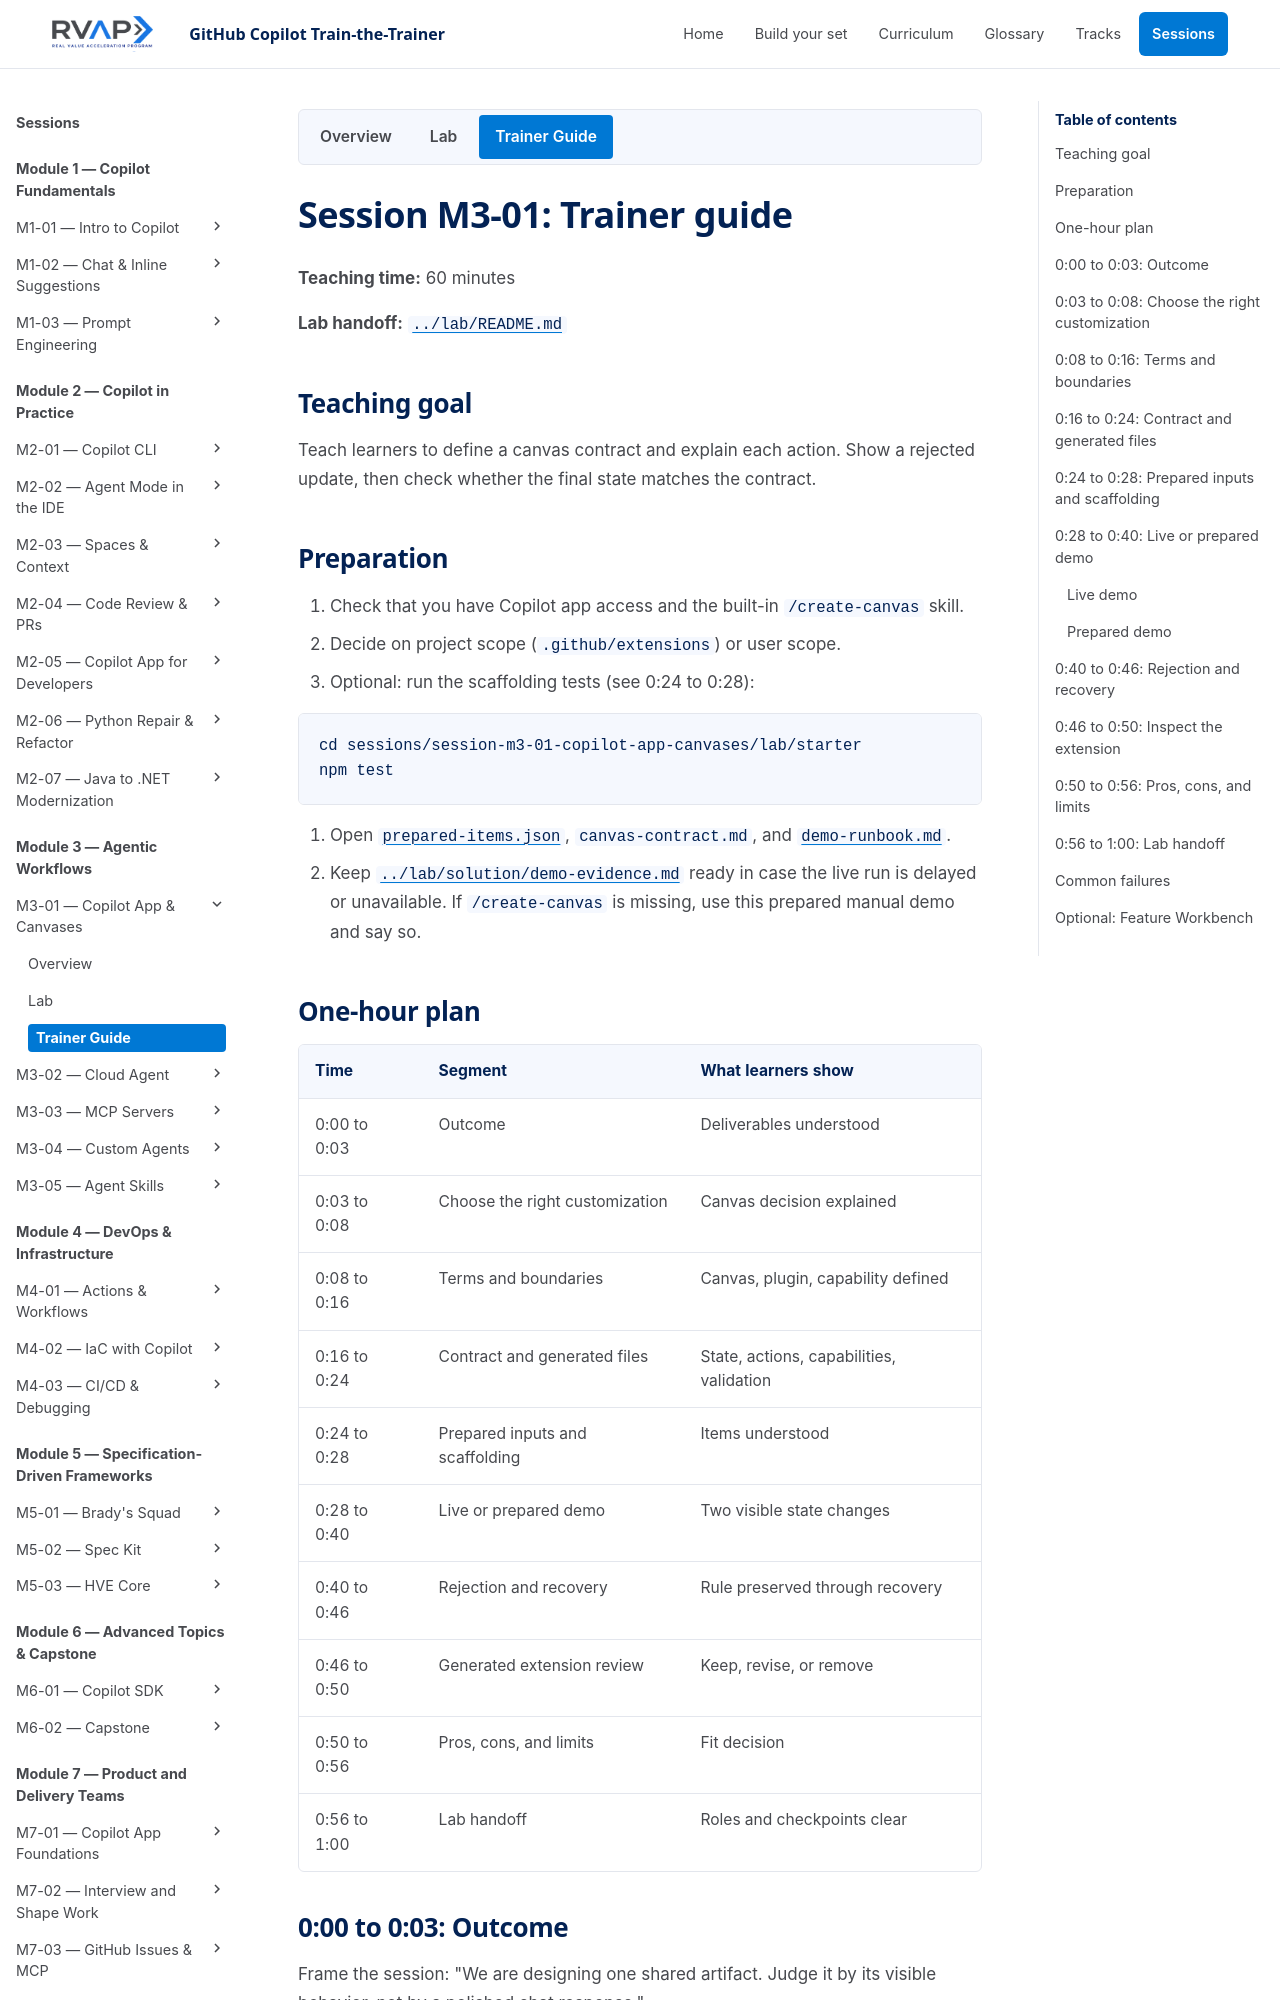

repository: microsoft/frontier-ghcp-ttt-rvas · page: previews/pr-22-b64b574993/sessions/session-m3-01-copilot-app-canvases/trainer-content/index.html · generator: mkdocs

# Session M3-01: Trainer guide

**Teaching time:** 60 minutes

**Lab handoff:** `../lab/README.md`

## Teaching goal

Teach learners to define a canvas contract and explain each action. Show a rejected update, then check whether the final state matches the contract.

## Preparation

1. Check that you have Copilot app access and the built-in `/create-canvas` skill.
2. Decide on project scope (`.github/extensions`) or user scope.
3. Optional: run the scaffolding tests (see 0:24 to 0:28):

   ```bash
   cd sessions/session-m3-01-copilot-app-canvases/lab/starter
   npm test
   ```

4. Open `prepared-items.json`, `canvas-contract.md`, and `demo-runbook.md`.
5. Keep `../lab/solution/demo-evidence.md` ready in case the live run is delayed or unavailable. If `/create-canvas` is missing, use this prepared manual demo and say so.

## One-hour plan

| Time | Segment | What learners show |
| --- | --- | --- |
| 0:00 to 0:03 | Outcome | Deliverables understood |
| 0:03 to 0:08 | Choose the right customization | Canvas decision explained |
| 0:08 to 0:16 | Terms and boundaries | Canvas, plugin, capability defined |
| 0:16 to 0:24 | Contract and generated files | State, actions, capabilities, validation |
| 0:24 to 0:28 | Prepared inputs and scaffolding | Items understood |
| 0:28 to 0:40 | Live or prepared demo | Two visible state changes |
| 0:40 to 0:46 | Rejection and recovery | Rule preserved through recovery |
| 0:46 to 0:50 | Generated extension review | Keep, revise, or remove |
| 0:50 to 0:56 | Pros, cons, and limits | Fit decision |
| 0:56 to 1:00 | Lab handoff | Roles and checkpoints clear |

## 0:00 to 0:03: Outcome

Frame the session: "We are designing one shared artifact. Judge it by its visible behavior, not by a polished chat response."

Show the deliverables and say whether you'll run the live or prepared demo.
